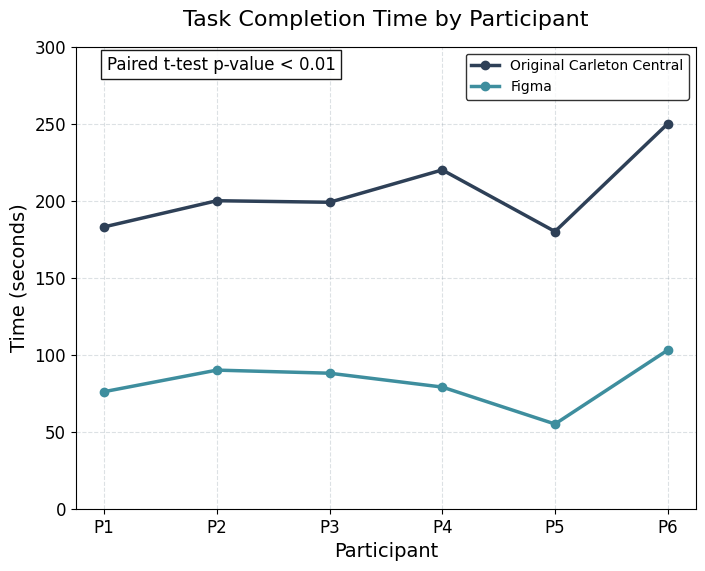

Write Python code to recreate this figure.
import pandas as pd
import scipy.stats as stats
import matplotlib.pyplot as plt
import numpy as np

# Set professional matplotlib settings
plt.rcParams['font.family'] = 'Arial'
plt.rcParams['font.size'] = 12
plt.rcParams['axes.titlesize'] = 16
plt.rcParams['axes.labelsize'] = 14
plt.rcParams['legend.fontsize'] = 10
plt.rcParams['figure.figsize'] = (8, 6)

# Professional color palette
colors = {
    'navy': '#2E4057',    # Original Carleton Central
    'teal': '#3E8E9E',    # Figma
    'gray': '#8D9CA8'     # Secondary elements
}

# Data with only time-related columns for Hypothesis 3
data = pd.DataFrame({
    'Participant': ['P1', 'P1', 'P2', 'P2', 'P3', 'P3', 'P4', 'P4', 'P5', 'P5', 'P6', 'P6'],
    'Interface': ['Original', 'Figma', 'Original', 'Figma', 'Original', 'Figma', 
                  'Original', 'Figma', 'Original', 'Figma', 'Original', 'Figma'],
    'Time_s': [183, 76, 200, 90, 199, 88, 220, 79, 180, 55, 250, 103]
})

# Split data
orig_times = data[data['Interface'] == 'Original']['Time_s']
figma_times = data[data['Interface'] == 'Figma']['Time_s']

# Paired t-test for time
t_stat, p_value = stats.ttest_rel(orig_times, figma_times)

# Descriptive statistics
def get_stats(data):
    return data.mean(), data.std()

time_orig_m, time_orig_sd = get_stats(orig_times)
time_figma_m, time_figma_sd = get_stats(figma_times)

# Line Graph for Hypothesis 3
plt.figure()
participants = data['Participant'].unique()
x_axis = range(len(participants))
plt.plot(x_axis, orig_times, marker='o', color=colors['navy'], linestyle='-', linewidth=2.5, label='Original Carleton Central')
plt.plot(x_axis, figma_times, marker='o', color=colors['teal'], linestyle='-', linewidth=2.5, label='Figma')
plt.xticks(x_axis, participants)
plt.title('Task Completion Time by Participant', pad=15)
plt.xlabel('Participant')
plt.ylabel('Time (seconds)')
plt.ylim(0, 300)
plt.text(0.05, 0.95, f'Paired t-test p-value < 0.01', transform=plt.gca().transAxes, fontsize=12, 
         bbox=dict(facecolor='white', edgecolor='black', alpha=0.9))
plt.legend(loc='upper right', frameon=True, edgecolor='black')
plt.grid(True, linestyle='--', alpha=0.3, color=colors['gray'])
plt.savefig('line_time_h3.pdf', bbox_inches='tight', dpi=300)
plt.show()

# Save raw data (optional, kept for consistency)
data.to_csv('raw_data_h3.csv', index=False)
